Run: headless pygame with SDL's dummy video driver; simulated clock (each Clock.tick advances the game by its frame time, no real sleeping); random seed 0; keys injected as events and as key.get_pressed() state; mouse plan: one left click at the window centre at the start of phase 2, then a move to the lower-right quarter at the start of phase 3.
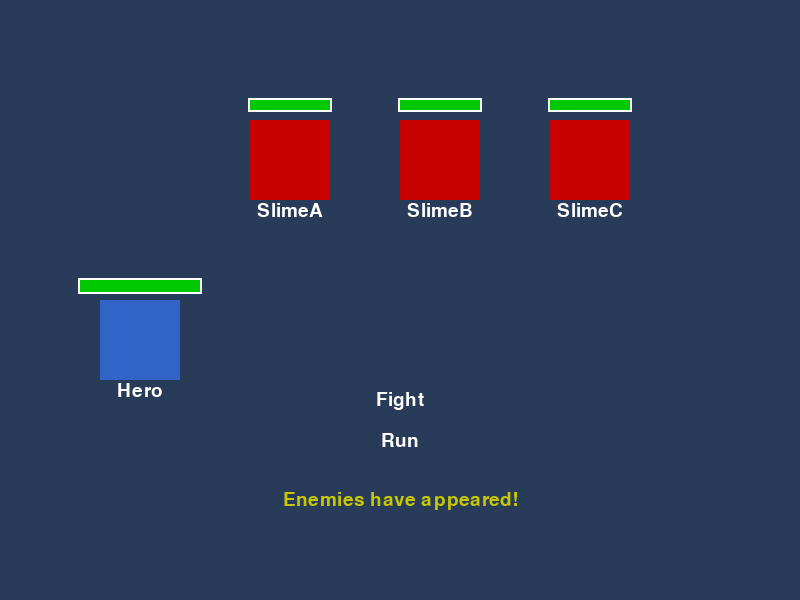
Frame 1 of 4 · flips 1–60 · no input
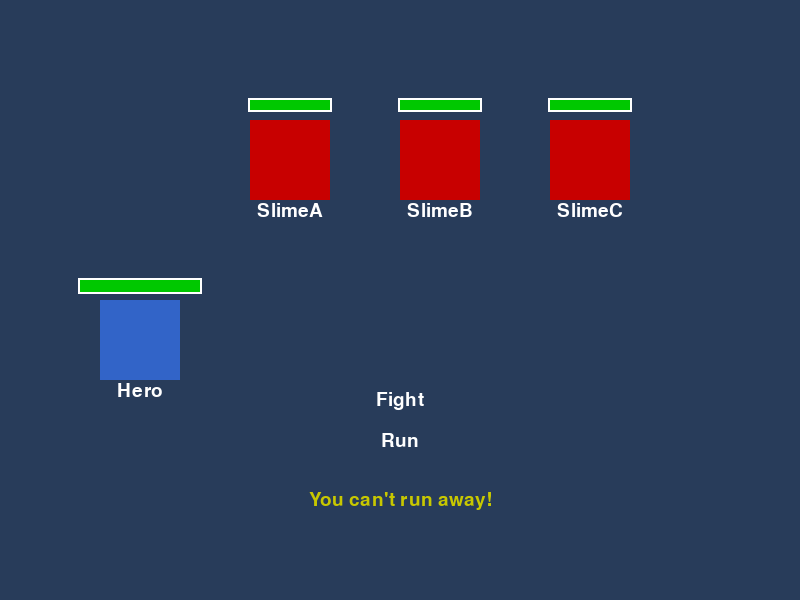
Frame 2 of 4 · flips 61–180 · clicked the window centre · tapped SPACE, RETURN · held RIGHT (→), D
Frame 3 of 4 · flips 181–300 · moved the mouse to the lower-right quarter · held DOWN (↓), S · screen unchanged from frame 2, image omitted
Frame 4 of 4 · flips 301–420 · held LEFT (←), A, UP (↑), W · screen unchanged from frame 3, image omitted

The pygame program that drew these frames:

# Created by 윤종현

import pygame

# --------------------------
# 게임 초기화
# --------------------------
pygame.init()                                                       # pygame 라이브러리 초기화

screen_width, screen_height = 800, 600                              # 화면 크기 설정
screen = pygame.display.set_mode((screen_width, screen_height))     # 화면 생성
pygame.display.set_caption("본인 학번, 이름")
clock = pygame.time.Clock()                                         # 게임 속도 조절용 시계
font = pygame.font.Font(None, 28)                                   # 글꼴 설정 (None = 기본 글꼴, 28 = 글자 크기)

colors = {                                                          # 자주 쓰는 색상 미리 정의
    "WHITE": (255,255,255), "RED": (200,0,0), "BLUE": (50,100,200),
    "GREEN": (0,200,0), "YELLOW": (200,200,0)
}

# --------------------------
# 화면에 글자 그리는 함수
# --------------------------
def draw_text(screen, font, text, pos, color, center=False):
    # 글자를 화면에 렌더링
    image = font.render(text, True, color)
    # 글자 위치 지정
    rectangle = image.get_rect(center=pos) if center else image.get_rect(topleft=pos)
    # 화면에 붙이기
    screen.blit(image, rectangle)

# --------------------------
# 체력바 그리는 함수
# --------------------------
def draw_hp(screen, x, y, width, height, hp, maxhp, colors):
    # 체력바 배경 (흰색 테두리)
    pygame.draw.rect(screen, colors["WHITE"], (x-2, y-2, width+4, height+4))
    # 체력바 기본 빨간색
    pygame.draw.rect(screen, colors["RED"], (x, y, width, height))
    # 체력바 현재 체력만큼 녹색으로 표시
    pygame.draw.rect(screen, colors["GREEN"], (x, y, int(width*max(0,hp/maxhp)), height))

# --------------------------
# 공격 스킬 클래스
# --------------------------
class Skill:
    def __init__(self, name, power, hit):
        self.name = name    # 기술 이름
        self.power = power  # 공격력 배율
        self.hit = hit      # 명중률 (%)

# --------------------------
# 캐릭터/몬스터 클래스
# --------------------------
class Creature:
    def __init__(self, name, hp, attack, skills):
        self.name = name        # 이름
        self.max = hp           # 최대 체력
        self.hp = hp            # 현재 체력
        self.attack = attack    # 공격력
        self.skills = skills    # 가지고 있는 기술 리스트

# --------------------------
# 게임 실행
# --------------------------
# 플레이어 캐릭터 생성
player = Creature("Hero", 50, 5, [Skill("Slash", 4, 95), Skill("Fire", 6, 85)])

# 적 캐릭터 생성
enemies = [
    Creature("SlimeA", 30, 3, [Skill("Bite", 3, 90)]),
    Creature("SlimeB", 25, 3, [Skill("Bite", 3, 90)]),
    Creature("SlimeC", 20, 2, [Skill("Bite", 2, 95)])
]

# --------------------------
# 게임 루프
# --------------------------
options = ["Fight","Run"]
choice, menu = -1, 0
message = "Enemies have appeared!"
running = True
while running:
    for event in pygame.event.get():
        if event.type == pygame.QUIT:               # 종료 버튼 누르면 게임 종료
            running = False
        if event.type == pygame.MOUSEBUTTONDOWN:    # 마우스 버튼이 눌렸을 때
            choice = -1
            mouse_pos = pygame.mouse.get_pos()      # 마우스의 포지션을 받아서 mouse_pos에 저장
            button_width, button_height = 60, 30    # 메뉴 버튼 크기 (변경 가능)
            # ----------------------
            # 메인 메뉴 선택 (Fight / Run)
            # ----------------------
            if menu == 0:
                for i, option in enumerate(options):
                    button = pygame.Rect(screen_width//2-button_width//2, 400+i*40-button_height//2, button_width, button_height)
                    if mouse_pos[0] > button.x and mouse_pos[0] < button.x+button.width:
                        if mouse_pos[1] > button.y and mouse_pos[1] < button.y+button.height:
                            choice = i
                if choice == 0:                     # Fight 선택
                    menu, choice = 1, -1
                else:                               # Run 선택
                    message = "You can't run away!"
            # ----------------------
            # 스킬 선택
            # ----------------------
            elif menu == 1:
                for i, skill in enumerate(player.skills):
                    button = pygame.Rect(screen_width//2-button_width//2, 400+i*40-button_height//2, button_width, button_height)
                    if mouse_pos[0] > button.x and mouse_pos[0] < button.x+button.width:
                        if mouse_pos[1] > button.y and mouse_pos[1] < button.y+button.height:
                            choice = i
                back_button = pygame.Rect(screen_width//2-button_width//2, 400+(i+1)*40-button_height//2, button_width, button_height)
                if mouse_pos[0] > back_button.x and mouse_pos[0] < back_button.x+back_button.width:
                    if mouse_pos[1] > back_button.y and mouse_pos[1] < back_button.y+back_button.height:
                        choice = i+1
                if choice == i+1:                   # Back 버튼 선택
                    menu, choice = 0, -1
                else:                               # Skill 선택
                    message = "You choose " + player.skills[choice].name

    # ----------------------
    # 화면 그리기
    # ----------------------
    screen.fill((40,60,90))                 # 배경색

    # 적 그리기
    gap, left = 150, (screen_width - (len(enemies)-1) * 150) // 2
    for i, enemy in enumerate(enemies):
        x, y = left + i*gap, 120
        pygame.draw.rect(screen, colors["RED"], (x, y, 80, 80))
        draw_text(screen,font, enemy.name, (x+40, y+90), colors["WHITE"], True)
        draw_hp(screen , x, y-20, 80, 10, enemy.hp, enemy.max, colors)

    # 플레이어 그리기
    pygame.draw.rect(screen, colors["BLUE"], (100,300,80,80))
    draw_text(screen, font, player.name, (140,390), colors["WHITE"], True)
    draw_hp(screen, 80, 280, 120, 12, player.hp, player.max, colors)

    # 메시지 출력
    for i, line in enumerate(message.split("\n")):
        draw_text(screen, font, line, (screen_width//2, 500+i*25), colors["YELLOW"], True)

    # 메뉴 옵션 표시
    if menu == 0:
        for i, option in enumerate(options):
            draw_text(screen, font, option, (screen_width//2, 400+i*40), (0,200,200) if i==choice else colors["WHITE"], True)
    elif menu == 1:
        for i, skill in enumerate(player.skills):
            draw_text(screen, font, skill.name, (screen_width//2, 400+i*40), (0,200,200) if i==choice else colors["WHITE"], True)
        draw_text(screen, font, "Back", (screen_width//2, 400+(i+1)*40), colors["WHITE"], True)

    pygame.display.flip()                   # 화면 업데이트
    clock.tick(60)                          # 초당 60프레임

pygame.quit()                               # 게임 종료
